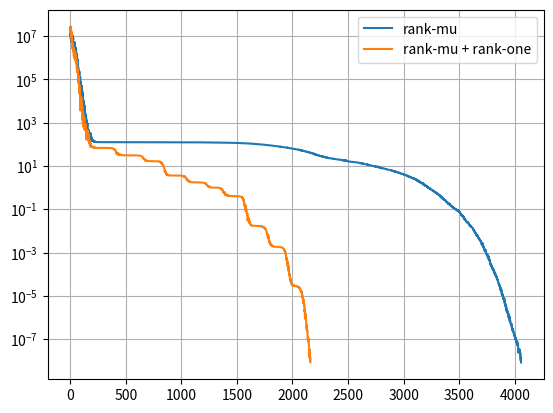
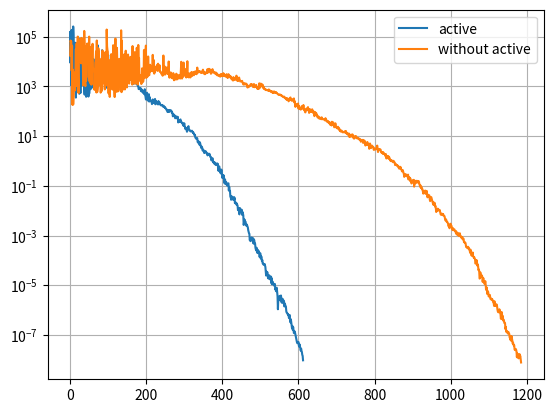
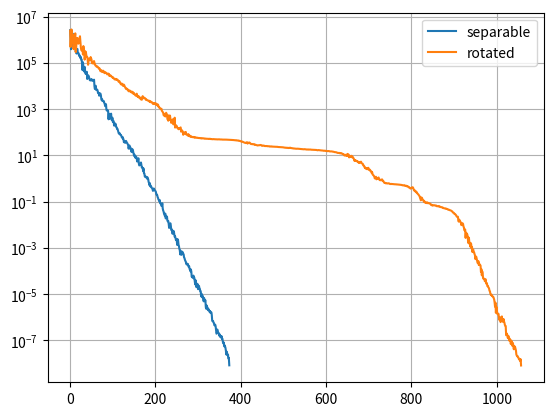

Reproduce these figures in Python, in order.
import warnings
import math
import numpy as np
import matplotlib.pyplot as plt

class DdCma:
    """dd-CMA：带 diagonal decoding 的 CMA-ES。"""
    def __init__(self, xmean0, sigma0, lam=None,
                 flg_covariance_update=True,
                 flg_variance_update=True,
                 flg_active_update=True,
                 flg_force_correlation=None,
                 beta_eig=None, beta_thresh=2.):
        self.N = len(xmean0)
        self.chiN = np.sqrt(self.N) * (1.0 - 1.0/(4.0*self.N) + 1.0/(21.0*self.N*self.N))
        self.flg_covariance_update = flg_covariance_update
        self.flg_variance_update = flg_variance_update
        self.flg_active_update = flg_active_update
        self.flg_force_correlation = flg_variance_update if flg_force_correlation is None else flg_force_correlation
        self.beta_eig = beta_eig if beta_eig else 10. * self.N
        self.beta_thresh = beta_thresh
        self.lam = lam if lam else 4 + int(3 * math.log(self.N))
        assert self.lam > 2
        w = math.log((self.lam + 1)/2.0) - np.log(np.arange(1,self.lam+1))
        w[w>0] /= np.sum(np.abs(w[w>0])); w[w<0] /= np.sum(np.abs(w[w<0]))
        self.mueff_positive = 1./np.sum(w[w>0]**2)
        self.mueff_negative = 1./np.sum(w[w<0]**2)
        self.cm = 1.
        self.cs = (self.mueff_positive + 2.)/(self.N + self.mueff_positive + 5.)
        self.ds = 1. + self.cs + 2.*max(0., math.sqrt((self.mueff_positive-1.)/(self.N+1.))-1.)
        expo = 0.75
        mu_prime = self.mueff_positive + 1./self.mueff_positive - 2. + self.lam/(2.*self.lam+10.)
        m = self.N*(self.N+1)/2
        self.cone = 1./(2*(m/self.N+1.)*(self.N+1.)**expo + self.mueff_positive/2.)
        self.cmu = min(1.-self.cone, mu_prime*self.cone)
        self.cc = math.sqrt(self.mueff_positive*self.cone)/2.
        self.w = np.array(w)
        self.w[w<0] *= min(1.+self.cone/self.cmu, 1.+2.*self.mueff_negative/(self.mueff_positive+2.))
        m = self.N
        self.cdone = 1./(2*(m/self.N+1.)*(self.N+1.)**expo + self.mueff_positive/2.)
        self.cdmu = min(1.-self.cdone, mu_prime*self.cdone)
        self.cdc = math.sqrt(self.mueff_positive*self.cdone)/2.
        self.wd = np.array(w)
        self.wd[w<0] *= min(1.+self.cdone/self.cdmu, 1.+2.*self.mueff_negative/(self.mueff_positive+2.))
        self.xmean = np.array(xmean0); self.D = np.array(sigma0); self.sigma = 1.
        self.C = np.eye(self.N); self.S = np.ones(self.N); self.B = np.eye(self.N)
        self.sqrtC = np.eye(self.N); self.invsqrtC = np.eye(self.N); self.Z = np.zeros((self.N,self.N))
        self.pc = np.zeros(self.N); self.pdc = np.zeros(self.N); self.ps = np.zeros(self.N)
        self.pc_factor = self.pdc_factor = self.ps_factor = 0.
        self.teig = max(1,int(1./(self.beta_eig*(self.cone+self.cmu))))
        self.neval = 0; self.t = 0; self.beta = 1.
        self.arf = np.zeros(self.lam); self.arx = np.zeros((self.lam,self.N))

    def sample(self):
        arz = np.random.randn(self.lam,self.N)
        ary = np.dot(arz,self.sqrtC) if self.flg_covariance_update else arz
        arx = ary*(self.D*self.sigma)+self.xmean
        return arx,ary,arz

    def update(self, idx, arx, ary, arz):
        w=self.w; wc=self.w; wd=self.wd; sarz=arz[idx]; sary=ary[idx]
        dz=np.dot(w[w>0],sarz[w>0]); dy=np.dot(w[w>0],sary[w>0])
        self.xmean += self.cm*self.sigma*self.D*dy
        # CSA 步长更新
        self.ps_factor=(1-self.cs)**2*self.ps_factor+self.cs*(2-self.cs)
        self.ps=(1-self.cs)*self.ps+math.sqrt(self.cs*(2-self.cs)*self.mueff_positive)*dz
        normsquared=np.sum(self.ps*self.ps)
        hsig=normsquared/self.ps_factor/self.N < 2.0+4.0/(self.N+1)
        self.sigma *= math.exp((math.sqrt(normsquared)/self.chiN-math.sqrt(self.ps_factor))*self.cs/self.ds)
        # 完整协方差 C：rank-mu + rank-one
        if self.flg_covariance_update:
            if self.cmu==0: rank_mu=0.
            elif self.flg_active_update:
                rank_mu=np.dot(sarz[wc>0].T*wc[wc>0],sarz[wc>0])-np.sum(wc[wc>0])*np.eye(self.N)
                rank_mu+=np.dot(sarz[wc<0].T*(wc[wc<0]*self.N/np.linalg.norm(sarz[wc<0],axis=1)**2),sarz[wc<0])-np.sum(wc[wc<0])*np.eye(self.N)
            else:
                rank_mu=np.dot(sarz[wc>0].T*wc[wc>0],sarz[wc>0])-np.sum(wc[wc>0])*np.eye(self.N)
            if self.cone==0: rank_one=0.
            else:
                self.pc=(1-self.cc)*self.pc+hsig*math.sqrt(self.cc*(2-self.cc)*self.mueff_positive)*self.D*dy
                self.pc_factor=(1-self.cc)**2*self.pc_factor+hsig*self.cc*(2-self.cc)
                zpc=np.dot(self.pc/self.D,self.invsqrtC)
                rank_one=np.outer(zpc,zpc)-self.pc_factor*np.eye(self.N)
            self.Z += self.cmu*rank_mu+self.cone*rank_one
        # diagonal decoding D
        if self.flg_variance_update:
            self.pdc=(1-self.cdc)*self.pdc+hsig*math.sqrt(self.cdc*(2-self.cdc)*self.mueff_positive)*self.D*dy
            self.pdc_factor=(1-self.cdc)**2*self.pdc_factor+hsig*self.cdc*(2-self.cdc)
            DD=self.cdone*(np.dot(self.pdc/self.D,self.invsqrtC)**2-self.pdc_factor)
            if self.flg_active_update:
                DD += self.cdmu*np.dot(wd[wd>0],sarz[wd>0]**2)
                DD += self.cdmu*np.dot(wd[wd<0]*self.N/np.linalg.norm(sarz[wd<0],axis=1)**2,sarz[wd<0]**2)
                DD -= self.cdmu*np.sum(wd)
            else:
                DD += self.cdmu*np.dot(wd[wd>0],sarz[wd>0]**2)-self.cdmu*np.sum(wd[wd>0])
            self.beta = 1/max(1,np.max(self.S)/np.min(self.S)-self.beta_thresh+1.) if self.flg_covariance_update else 1.
            self.D *= np.exp((self.beta/2)*DD)
        # 定期将累积更新写回 C 并重新分解
        if self.flg_covariance_update and (self.t+1)%self.teig==0:
            eig=np.linalg.eigvalsh(self.Z); fac=min(0.75/abs(eig.min()),1.)
            self.C=np.dot(np.dot(self.sqrtC,np.eye(self.N)+fac*self.Z),self.sqrtC)
            if self.flg_force_correlation:
                cd=np.sqrt(np.diag(self.C)); self.D*=cd; self.C=(self.C/cd).T/cd
            DD,self.B=np.linalg.eigh(self.C); self.S=np.sqrt(DD)
            self.sqrtC=np.dot(self.B*self.S,self.B.T); self.invsqrtC=np.dot(self.B/self.S,self.B.T); self.Z[:,:]=0.

    def onestep(self, func):
        arx,ary,arz=self.sample(); arf=func(arx); self.neval+=len(arf); idx=np.argsort(arf)
        if not np.all(arf[idx[1:]]-arf[idx[:-1]]>0.): warnings.warn('assumed no tie, but there exists',RuntimeWarning)
        self.update(idx,arx,ary,arz); self.t+=1; self.arf=arf; self.arx=arx

    @property
    def coordinate_std(self):
        return self.sigma*self.D*np.sqrt(np.diag(self.C)) if self.flg_covariance_update else self.sigma*self.D


N=20
def half_tablet(x):
    k=x.shape[1]//2
    return np.sum(x[:,:k]**2,axis=1)+1e6*np.sum(x[:,k:]**2,axis=1)

def run_rank_one(enable=True, lam=None):
    cma=DdCma(np.random.randn(N),np.ones(N)*2.,lam=lam,flg_covariance_update=True,flg_variance_update=False,flg_active_update=False)
    if not enable: cma.cone=0
    hist=[]
    while cma.neval<1e6:
        cma.onestep(half_tablet); hist.append(np.min(cma.arf))
        if hist[-1]<=1e-8: break
    return cma,np.asarray(hist)

cma_mu,h_mu=run_rank_one(False)
cma_one,h_one=run_rank_one(True)
plt.semilogy(h_mu,label='rank-mu'); plt.semilogy(h_one,label='rank-mu + rank-one'); plt.grid(); plt.legend()

def cigar(x): return x[:,0]**2+1e6*np.sum(x[:,1:]**2,axis=1)
def tablet(x): return 1e6*x[:,0]**2+np.sum(x[:,1:]**2,axis=1)
def compare_active(fobj,N=20):
    curves={}
    for flag in [True,False]:
        cma=DdCma(np.random.randn(N),np.ones(N)*2.,flg_covariance_update=True,flg_variance_update=False,flg_active_update=flag)
        h=[]
        while cma.neval<1e6:
            cma.onestep(fobj); h.append(np.min(cma.arf))
            if h[-1]<=1e-8: break
        curves[flag]=h
    return curves
curves=compare_active(tablet)
plt.semilogy(curves[True],label='active'); plt.semilogy(curves[False],label='without active'); plt.grid(); plt.legend()

def random_axes(dim,n_axes):
    R=np.random.normal(0,1,(n_axes,dim))
    for i in range(n_axes):
        for j in range(i): R[i]-=np.dot(R[i],R[j])*R[j]
        R[i]/=np.linalg.norm(R[i])
    return R
def separable_ellipsoid(x):
    a=1e3; dim=x.shape[1]; d=a**(2.0*np.arange(dim)/float(dim-1)); return np.dot(x**2,d)
N=20; R=random_axes(N,N)
def rotated_ellipsoid(x): return separable_ellipsoid(np.dot(x,R))

def run_ddcma(fobj,N=20,max_neval=50000):
    cma=DdCma(np.random.randn(N),np.ones(N)*2.,flg_covariance_update=True,flg_variance_update=True,flg_active_update=True)
    hist=[]
    while cma.neval<max_neval:
        cma.onestep(fobj); hist.append(np.min(cma.arf))
        if hist[-1]<=1e-8: break
    return cma,np.asarray(hist)
_,h_sep=run_ddcma(separable_ellipsoid)
_,h_rot=run_ddcma(rotated_ellipsoid)
plt.semilogy(h_sep,label='separable'); plt.semilogy(h_rot,label='rotated'); plt.grid(); plt.legend()
